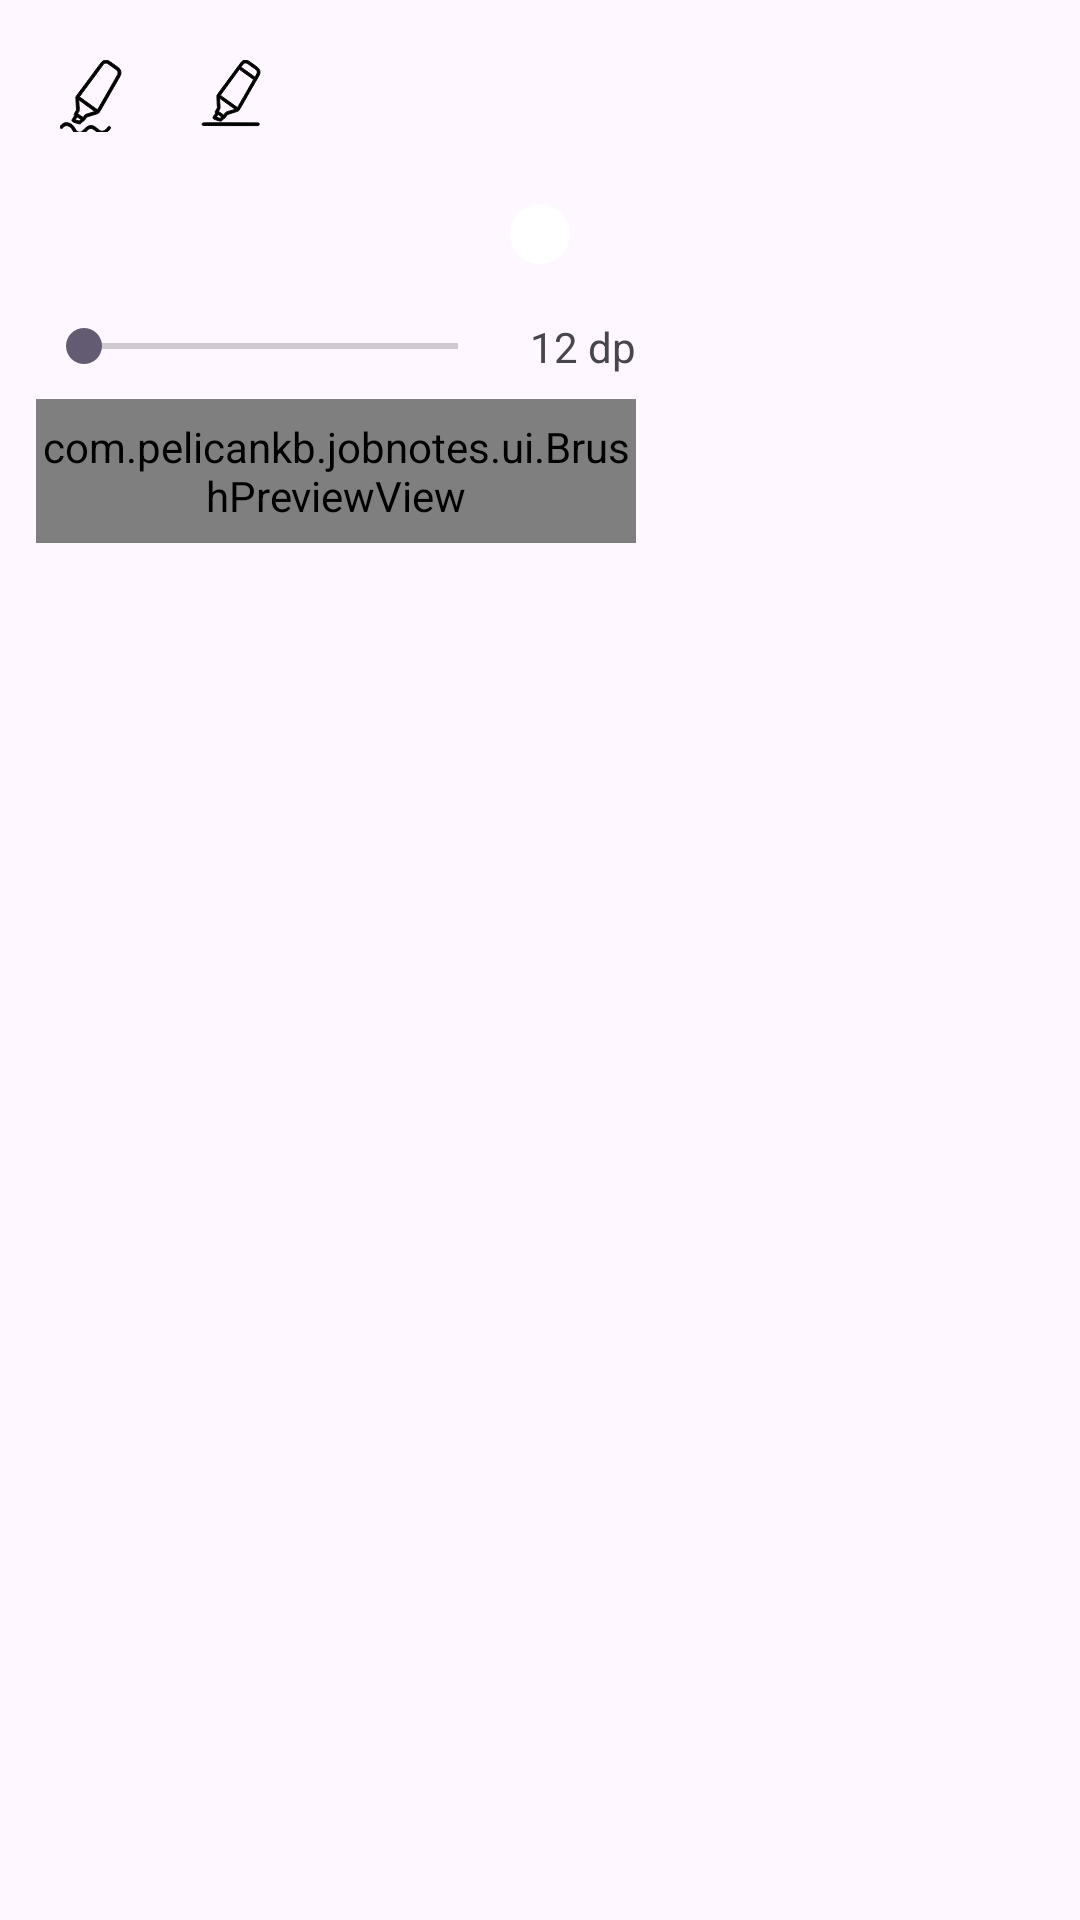

Write the Android layout XML for this screen, with the resource values it uses.
<!-- AndroidManifest.xml: application theme Theme.JobNotes -->
<!-- res/layout/popup_highlighter_menu.xml -->
<?xml version="1.0" encoding="utf-8"?>
<LinearLayout xmlns:android="http://schemas.android.com/apk/res/android"
    xmlns:app="http://schemas.android.com/apk/res-auto"
    android:id="@+id/rootHighlighterMenu"
    android:layout_width="wrap_content"
    android:layout_height="wrap_content"
    android:orientation="vertical"
    android:padding="12dp">


    

    
    <LinearLayout
        android:id="@+id/rowToolModeHL"
        android:layout_width="wrap_content"
        android:layout_height="wrap_content"
        android:orientation="horizontal"
        android:gravity="center_vertical"
        android:layout_marginBottom="8dp">

        <ImageButton
            android:id="@+id/iconHLFreeform"
            android:layout_width="40dp"
            android:layout_height="40dp"
            android:background="@drawable/bg_tool_toggle"
            android:padding="8dp"
            android:src="@drawable/ic_highlight_freeform"
            app:tint="@color/black"
            android:contentDescription="@null" />

        <ImageButton
            android:id="@+id/iconHLStraight"
            android:layout_width="40dp"
            android:layout_height="40dp"
            android:background="@drawable/bg_tool_toggle"
            android:padding="8dp"
            android:layout_marginStart="6dp"
            android:src="@drawable/ic_highlight_straight"
            app:tint="@color/black"
            android:contentDescription="@null" />
    </LinearLayout>

    
    <ImageButton
        android:id="@+id/chipHLColor"
        android:layout_width="36dp"
        android:layout_height="36dp"
        android:background="@drawable/bg_color_chip_selector"
        android:padding="6dp"
        android:src="@drawable/ic_tool_color"
        android:contentDescription="@null"
        android:layout_gravity="center_horizontal" />

    
    <LinearLayout
        android:id="@+id/rowHLSize"
        android:layout_width="200dp"
        android:layout_height="wrap_content"
        android:orientation="horizontal"
        android:gravity="center_vertical"
        android:layout_marginTop="10dp">

        <SeekBar
            android:id="@+id/sizeSliderHL"
            android:layout_width="0dp"
            android:layout_height="wrap_content"
            android:layout_weight="1"
            android:max="60" />

        <TextView
            android:id="@+id/sizeValueHL"
            android:layout_width="wrap_content"
            android:layout_height="wrap_content"
            android:layout_marginStart="8dp"
            android:text="@string/default_highlighter_size_value" />
    </LinearLayout>

    
    <com.pelicankb.jobnotes.ui.BrushPreviewView
        android:id="@+id/previewHL"
        android:layout_width="200dp"
        android:layout_height="48dp"
        android:layout_marginTop="8dp" />
</LinearLayout>
<!-- resources referenced by this layout -->
<resources>
  <color name="black">#FF000000</color>
  <!-- drawable bg_color_chip_selector (drawable) -->
  <?xml version="1.0" encoding="utf-8"?>
  <selector xmlns:android="http://schemas.android.com/apk/res/android">
      <item android:state_selected="true">
          <shape android:shape="oval">
              <solid android:color="@android:color/transparent"/>
              <stroke android:width="2dp" android:color="#FF6F00"/>
          </shape>
      </item>
      <item>
          <shape android:shape="oval">
              <solid android:color="@android:color/transparent"/>
          </shape>
      </item>
  </selector>
  <!-- drawable bg_tool_toggle (drawable) -->
  <?xml version="1.0" encoding="utf-8"?>
  <selector xmlns:android="http://schemas.android.com/apk/res/android">
      
      <item android:state_selected="true">
          <shape android:shape="rectangle">
              <corners android:radius="10dp" />
              <solid android:color="#1F000000"/>
              <stroke android:width="1dp" android:color="#33000000"/>
          </shape>
      </item>
  
      
      <item>
          <shape android:shape="rectangle">
              <corners android:radius="10dp"/>
              <solid android:color="@android:color/transparent"/>
          </shape>
      </item>
  </selector>
  <!-- drawable ic_highlight_freeform: vector/xml drawable (drawable, 3006 chars, omitted) -->
  <!-- drawable ic_highlight_straight: vector/xml drawable (drawable, 2638 chars, omitted) -->
  <!-- drawable ic_tool_color (drawable) -->
  <?xml version="1.0" encoding="utf-8"?>
  <vector xmlns:android="http://schemas.android.com/apk/res/android"
      android:width="24dp"
      android:height="24dp"
      android:viewportWidth="24"
      android:viewportHeight="24">
      
      <path
          android:fillColor="#FFFFFFFF"
          android:pathData="M12,2a10,10 0 1,0 0,20a10,10 0 1,0 0,-20z"/>
  </vector>
  <string name="default_highlighter_size_value">12 dp</string>
  <style name="Theme.JobNotes" parent="Base.Theme.JobNotes" />
  <style name="Base.Theme.JobNotes" parent="Theme.Material3.DayNight.NoActionBar">
          
          <item name="android:statusBarColor">@android:color/white</item>
          <item name="android:windowLightStatusBar">true</item>
  
          
          <item name="android:navigationBarColor">@android:color/white</item>
          
      </style>
</resources>
